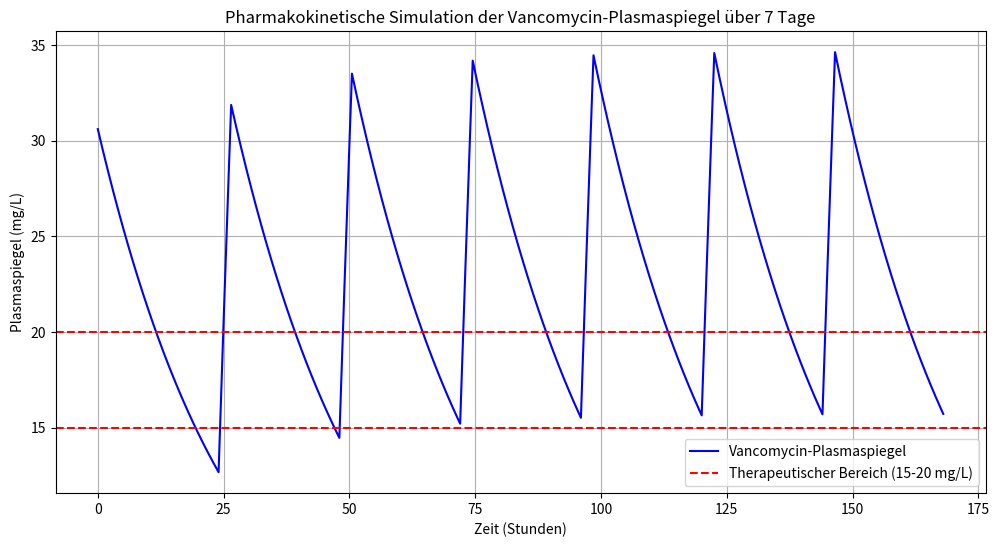

The matplotlib source for this figure:
import numpy as np
import matplotlib.pyplot as plt

# Gegebene Werte
body_weight = 70  # kg
Vd = 0.7 * body_weight  # Verteilungsvolumen in L
CrCl = 30 / 1000 * 60  # Nierenfunktion Clearance in L/h (30 mL/min)
kel = CrCl / Vd  # Eliminationskonstante in h^-1
t_half = np.log(2) / kel  # Halbwertszeit in Stunden
dose_loading = 1500  # Lade-Dosis in mg
dose_maintenance = 1250  # Erhaltungsdosis in mg
t_inf = 3  # Infusionsdauer in Stunden
t_dosage_interval = 24  # Dosierungsintervall in Stunden
treatment_duration = 7 * 24  # Behandlungsdauer in Stunden
dt = 0.5  # Zeitschritt in Stunden

# Zeitpunkte und initiale Konzentration
time_points = np.arange(0, treatment_duration + dt, dt)  # in Stunden
plasma_concentration = np.zeros_like(time_points, dtype=float)

# Initialisierung: Lade-Dosis
plasma_concentration[0] = dose_loading / Vd  # Initialkonzentration nach Lade-Dosis
A = dose_loading  # Anfangsmenge in mg

# Liste zur Verfolgung der Endzeiten laufender Infusionen
infusions = []

for i in range(1, len(time_points)):
    t = time_points[i]

    # Entfernen abgeschlossener Infusionen
    infusions = [end_time for end_time in infusions if t < end_time]

    # Berechnung der aktuellen Infusionsrate (mg/h)
    infusion_rate = (dose_maintenance / t_inf) * len(infusions)

    # Berechnung der Elimination und Infusion
    # Formel für kontinuierliche Infusion unter Berücksichtigung der Elimination:
    # A(t) = A(t-Δt) * exp(-kel * Δt) + (Infusionsrate / kel) * (1 - exp(-kel * Δt))
    A = A * np.exp(-kel * dt) + (infusion_rate / kel) * (1 - np.exp(-kel * dt))

    # Aktualisierung der Plasmakonzentration
    plasma_concentration[i] = A / Vd

    # Überprüfung, ob eine neue Erhaltungsdosis verabreicht wird
    # Verwendung von np.isclose zur Berücksichtigung von Rundungsfehlern
    if np.isclose(t % t_dosage_interval, 0, atol=dt / 2):
        infusions.append(t + t_inf)  # Hinzufügen der Endzeit der neuen Infusion

# Ergebnis plotten
plt.figure(figsize=(12, 6))
plt.plot(time_points, plasma_concentration, label="Vancomycin-Plasmaspiegel", color='b')
plt.xlabel("Zeit (Stunden)")
plt.ylabel("Plasmaspiegel (mg/L)")
plt.title("Pharmakokinetische Simulation der Vancomycin-Plasmaspiegel über 7 Tage")
plt.axhline(y=15, color='r', linestyle='--', label='Therapeutischer Bereich (15-20 mg/L)')
plt.axhline(y=20, color='r', linestyle='--')
plt.legend()
plt.grid()
plt.show()
